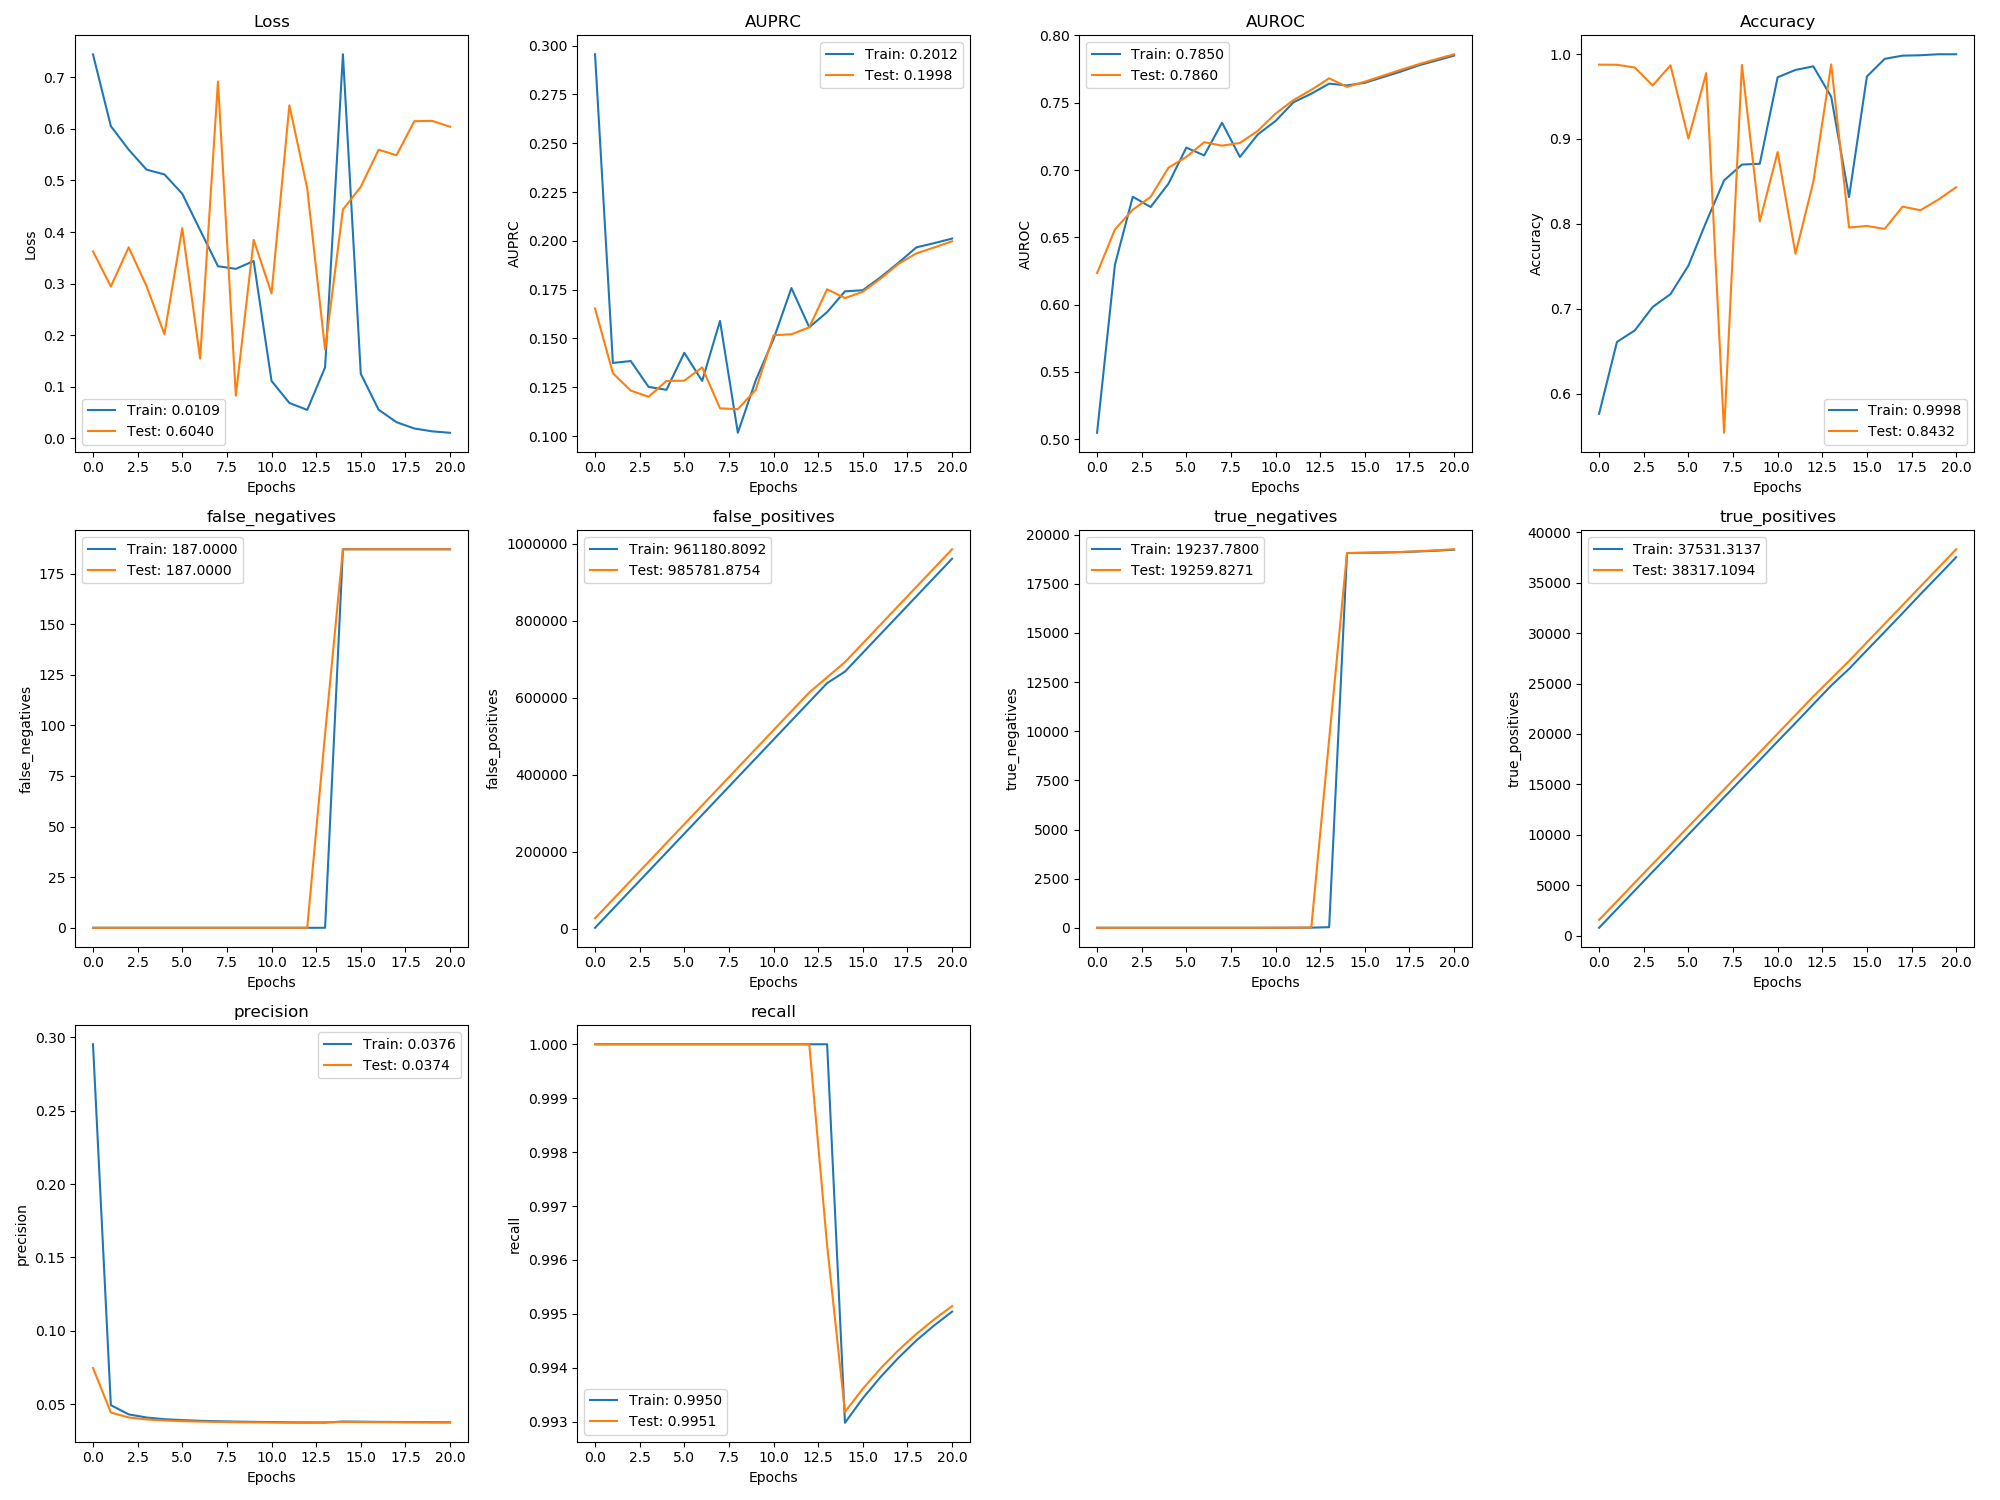

The data file committed next to this chart (first rows):
, val_loss, val_auprc, val_auroc, val_acc, val_false_negatives, val_false_positives, val_true_negatives, val_true_positives, val_precision, val_recall, loss, auprc, auroc, acc, false_negatives, false_positives, true_negatives, true_positives, precision, recall
0, 0.3624, 0.1654, 0.6234, 0.9875, 0.0, 26462, 0.0, 1564, 0.0746, 1.0, 0.7442, 0.2956, 0.5048, 0.5765, 0.0, 1840, 0.0, 776.4, 0.2953, 1.0
1, 0.2944, 0.1322, 0.6559, 0.9874, 0.0, 75391, 0.0, 3411, 0.04424, 1.0, 0.6051, 0.1375, 0.6296, 0.6611, 0.0, 50756, 0.0, 2637, 0.04926, 1.0
2, 0.3703, 0.1233, 0.6705, 0.9842, 0.0, 124320, 0.0, 5258, 0.04089, 1.0, 0.5595, 0.1384, 0.6801, 0.6746, 0.0, 99689, 0.0, 4480, 0.04297, 1.0
3, 0.2949, 0.1201, 0.68, 0.963, 0.0, 173249, 0.0, 7105, 0.03955, 1.0, 0.5209, 0.1252, 0.6725, 0.7022, 0.0, 148613, 0.0, 6332, 0.04085, 1.0
4, 0.2021, 0.1282, 0.7017, 0.9867, 0.0, 222178, 0.0, 8952, 0.03882, 1.0, 0.5117, 0.1237, 0.6899, 0.7174, 0.0, 197554, 0.0, 8167, 0.03969, 1.0
5, 0.4075, 0.1284, 0.7097, 0.9005, 0.0, 271107, 0.0, 10799, 0.03837, 1.0, 0.4741, 0.1426, 0.7167, 0.7508, 0.0, 246473, 0.0, 10024, 0.03907, 1.0
6, 0.1545, 0.1352, 0.7207, 0.9775, 0.0, 320036, 0.0, 12646, 0.03805, 1.0, 0.4037, 0.1282, 0.7108, 0.8024, 0.0, 295410, 0.0, 11863, 0.0386, 1.0
7, 0.6917, 0.1142, 0.7181, 0.5541, 0.0, 368965, 0.0, 14493, 0.03783, 1.0, 0.3337, 0.159, 0.7352, 0.8512, 0.0, 344330, 0.0, 13719, 0.03831, 1.0
8, 0.08284, 0.1138, 0.7201, 0.9872, 0.0, 417894, 0.0, 16340, 0.03765, 1.0, 0.3286, 0.1017, 0.7097, 0.8699, 0.0, 393266, 0.0, 15559, 0.03806, 1.0
9, 0.3849, 0.1237, 0.7291, 0.8029, 0.0, 466823, 0.0, 18187, 0.03752, 1.0, 0.3438, 0.1285, 0.7264, 0.8708, 0.0, 442193, 0.0, 17408, 0.03788, 1.0
10, 0.2809, 0.1516, 0.7419, 0.8846, 0.0, 515749, 3.0, 20034, 0.03741, 1.0, 0.1115, 0.1497, 0.7365, 0.9727, 0.0, 491114, 1.131, 19262, 0.03774, 1.0
11, 0.6455, 0.1522, 0.7519, 0.7649, 0.0, 564676, 5.0, 21881, 0.03732, 1.0, 0.06877, 0.1758, 0.7503, 0.9813, 0.0, 540062, 4.299, 21086, 0.03758, 1.0
12, 0.4845, 0.1557, 0.7596, 0.8495, 0.0, 613597, 12.8, 23728, 0.03724, 1.0, 0.05526, 0.1557, 0.7567, 0.9855, 0.0, 588970, 7.131, 22951, 0.03751, 1.0
13, 0.1723, 0.1752, 0.7681, 0.9878, 95.75, 652948, 9590, 25479, 0.03756, 0.9963, 0.1377, 0.1635, 0.7642, 0.9498, 0.0, 637877, 31.06, 24797, 0.03742, 1.0
14, 0.4436, 0.1707, 0.7618, 0.7958, 187.0, 692399, 19069, 27235, 0.03785, 0.9932, 0.7445, 0.1741, 0.7629, 0.8316, 187.0, 667774, 19065, 26455, 0.03811, 0.993
15, 0.4875, 0.1739, 0.7656, 0.7975, 187.0, 741313, 19084, 29082, 0.03776, 0.9936, 0.1252, 0.1747, 0.7648, 0.9736, 187.0, 716690, 19078, 28302, 0.03799, 0.9934
16, 0.5595, 0.1807, 0.77, 0.7942, 187.0, 790224, 19102, 30929, 0.03767, 0.994, 0.05557, 0.1814, 0.769, 0.9944, 187.0, 765620, 19093, 30133, 0.03787, 0.9938
17, 0.5487, 0.1882, 0.7744, 0.8203, 187.0, 839131, 19123, 32776, 0.0376, 0.9943, 0.03148, 0.1888, 0.7731, 0.9981, 187.0, 814525, 19114, 31983, 0.03778, 0.9942
18, 0.6147, 0.1936, 0.7786, 0.8161, 187.0, 888021, 19163, 34623, 0.03753, 0.9946, 0.01928, 0.1967, 0.7777, 0.9986, 187.0, 863393, 19147, 33858, 0.03773, 0.9945
19, 0.6154, 0.1966, 0.7824, 0.8286, 187.0, 936907, 19205, 36470, 0.03747, 0.9949, 0.01372, 0.1988, 0.7813, 0.9998, 187.0, 912304, 19186, 35684, 0.03764, 0.9948
20, 0.604, 0.1998, 0.786, 0.8432, 187.0, 985782, 19260, 38317, 0.03742, 0.9951, 0.01092, 0.2012, 0.785, 0.9998, 187.0, 961181, 19238, 37531, 0.03758, 0.995
